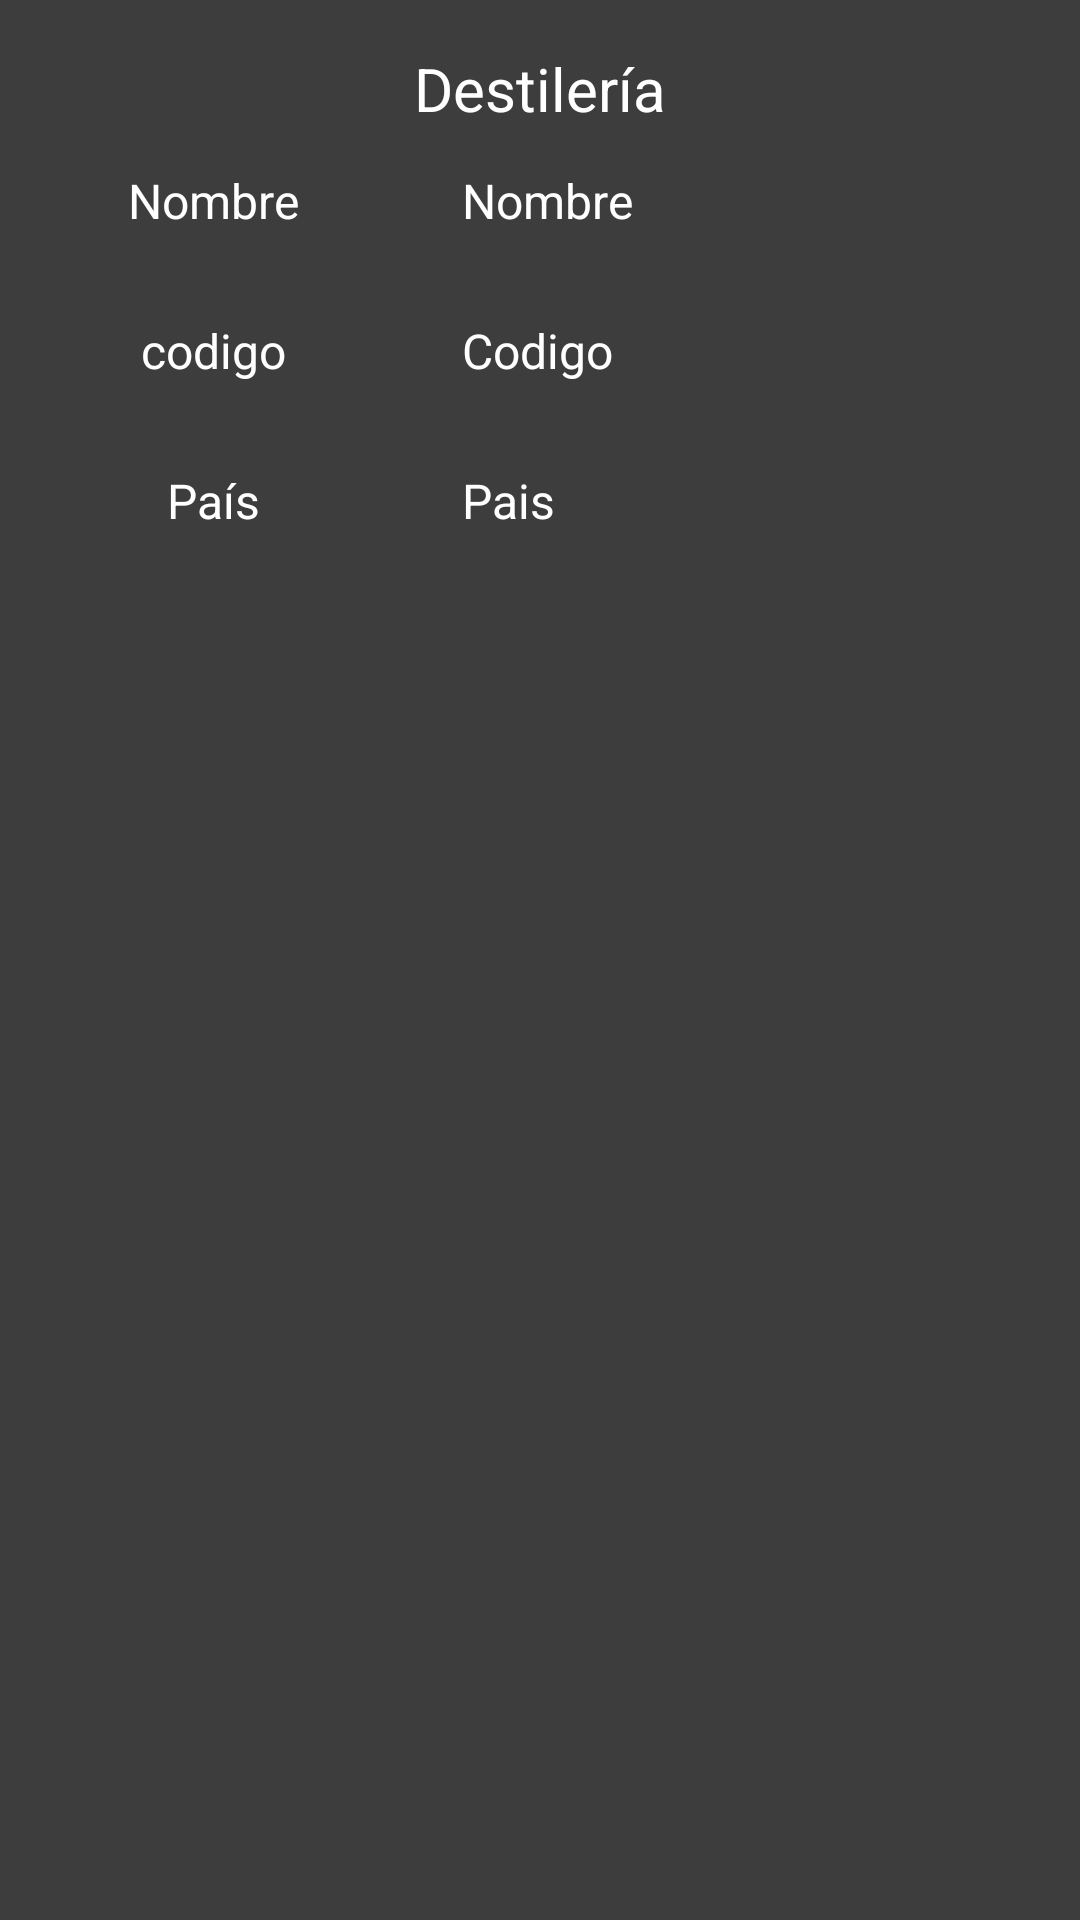

Here is an Android app screen rendered from its layout file. Give the layout XML and the strings, colors and styles it references.
<!-- AndroidManifest.xml: application theme Theme.WhiskyAPI -->
<!-- res/layout/listado_destileria.xml -->
<?xml version="1.0" encoding="utf-8"?>
<androidx.constraintlayout.widget.ConstraintLayout xmlns:android="http://schemas.android.com/apk/res/android"
    xmlns:app="http://schemas.android.com/apk/res-auto"
    xmlns:tools="http://schemas.android.com/tools"
    android:layout_width="match_parent"
    android:layout_height="match_parent"
    android:background="#3d3d3d">


    <TextView
        android:id="@+id/tituloName"
        android:layout_width="110dp"
        android:layout_height="30dp"
        android:layout_marginStart="16dp"
        android:layout_marginTop="56dp"
        android:text="Nombre"
        android:textAlignment="center"
        android:textColor="@color/white"
        android:textSize="16sp"
        app:layout_constraintStart_toStartOf="parent"
        app:layout_constraintTop_toTopOf="parent" />

    <TextView
        android:id="@+id/tvNameDesti"
        android:layout_width="243dp"
        android:layout_height="30dp"
        android:layout_marginStart="28dp"
        android:layout_marginTop="56dp"
        android:text="Nombre"
        android:textColor="@color/white"
        android:textSize="16sp"
        app:layout_constraintStart_toEndOf="@+id/tituloName"
        app:layout_constraintTop_toTopOf="parent" />

    <TextView
        android:id="@+id/tvSlugDesti"
        android:layout_width="243dp"
        android:layout_height="30dp"
        android:layout_marginStart="28dp"
        android:layout_marginTop="20dp"
        android:text="Codigo"
        android:textColor="@color/white"
        android:textSize="16sp"
        app:layout_constraintStart_toEndOf="@+id/tituloSlug"
        app:layout_constraintTop_toBottomOf="@+id/tvNameDesti" />

    <TextView
        android:id="@+id/tituloPais"
        android:layout_width="110dp"
        android:layout_height="30dp"
        android:layout_marginStart="16dp"
        android:layout_marginTop="20dp"
        android:text="País"
        android:textAlignment="center"
        android:textColor="@color/white"
        android:textSize="16sp"
        app:layout_constraintStart_toStartOf="parent"
        app:layout_constraintTop_toBottomOf="@+id/tituloSlug" />

    <TextView
        android:id="@+id/tvPaisDesti"
        android:layout_width="243dp"
        android:layout_height="30dp"
        android:layout_marginStart="28dp"
        android:layout_marginTop="20dp"
        android:text="Pais"
        android:textColor="@color/white"
        android:textSize="16sp"
        app:layout_constraintStart_toEndOf="@+id/tituloPais"
        app:layout_constraintTop_toBottomOf="@+id/tvSlugDesti" />

    <TextView
        android:id="@+id/tituloSlug"
        android:layout_width="110dp"
        android:layout_height="30dp"
        android:layout_marginStart="16dp"
        android:layout_marginTop="20dp"
        android:text="codigo"
        android:textAlignment="center"
        android:textColor="@color/white"
        android:textSize="16sp"
        app:layout_constraintStart_toStartOf="parent"
        app:layout_constraintTop_toBottomOf="@+id/tituloName" />

    <TextView
        android:id="@+id/textView3"
        android:layout_width="97dp"
        android:layout_height="29dp"
        android:layout_marginTop="16dp"
        android:text="Destilería"
        android:textAlignment="center"
        android:textColor="@color/white"
        android:textSize="20sp"
        app:layout_constraintEnd_toEndOf="parent"
        app:layout_constraintStart_toStartOf="parent"
        app:layout_constraintTop_toTopOf="parent" />


</androidx.constraintlayout.widget.ConstraintLayout>
<!-- resources referenced by this layout -->
<resources>
  <style name="Theme.WhiskyAPI" parent="Theme.MaterialComponents.DayNight.DarkActionBar">
          
          <item name="colorPrimary">@color/purple_500</item>
          <item name="colorPrimaryVariant">@color/purple_700</item>
          <item name="colorOnPrimary">@color/white</item>
          
          <item name="colorSecondary">@color/teal_200</item>
          <item name="colorSecondaryVariant">@color/teal_700</item>
          <item name="colorOnSecondary">@color/black</item>
          
          <item name="android:statusBarColor" tools:targetApi="l">?attr/colorPrimaryVariant</item>
          
      </style>
  <!-- not gathered from this repository: default colours our renderer supplied (Android Studio template values) -->
  <color name="purple_500">#FF6200EE</color>
  <color name="purple_700">#FF3700B3</color>
  <color name="teal_200">#FF03DAC5</color>
  <color name="teal_700">#FF018786</color>
  <color name="black">#FF000000</color>
  <color name="white">#FFFFFFFF</color>
</resources>
